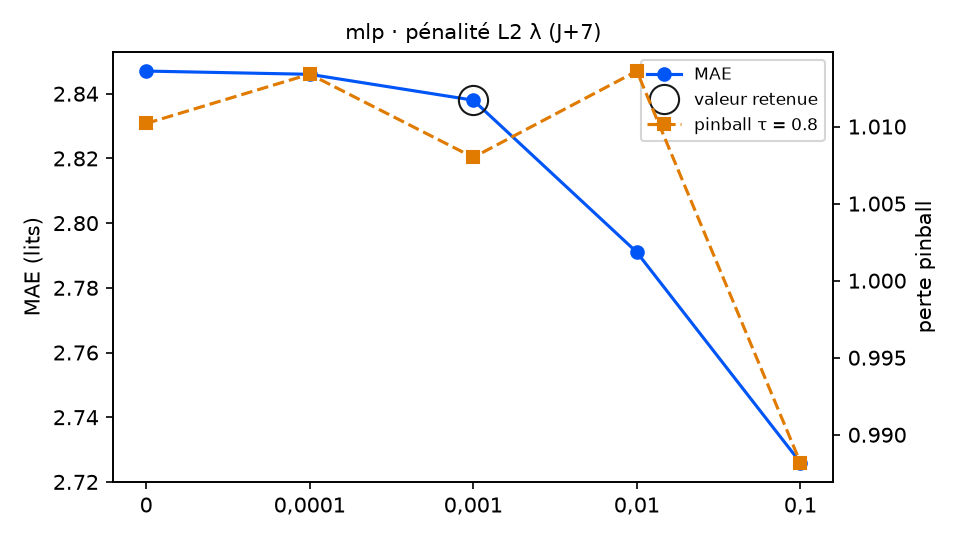

The data file committed next to this chart (first rows):
variante; MAE; RMSE; biais; pinball τ=0.8; couverture 90 %; temps (s); DM p (pinball τ=0.8); p Holm; vs choix retenu
lambda_ = 0; 2.847; 3.512; -0.338; 1.01; 84.7; 1.1; 0.7152; 1.0; équivalent
lambda_ = 0,0001; 2.846; 3.509; -0.348; 1.013; 84.7; 1.1; 0.3435; 1.0; équivalent
lambda_ = 0,001 (retenu); 2.838; 3.5; -0.334; 1.008; 84.7; 1.2; ; ; — choix retenu
lambda_ = 0,01; 2.791; 3.448; -0.318; 1.014; 83.6; 1.2; 0.7417; 1.0; équivalent
lambda_ = 0,1; 2.726; 3.344; 0.093; 0.9882; 87.0; 2.8; 0.7462; 1.0; équivalent
